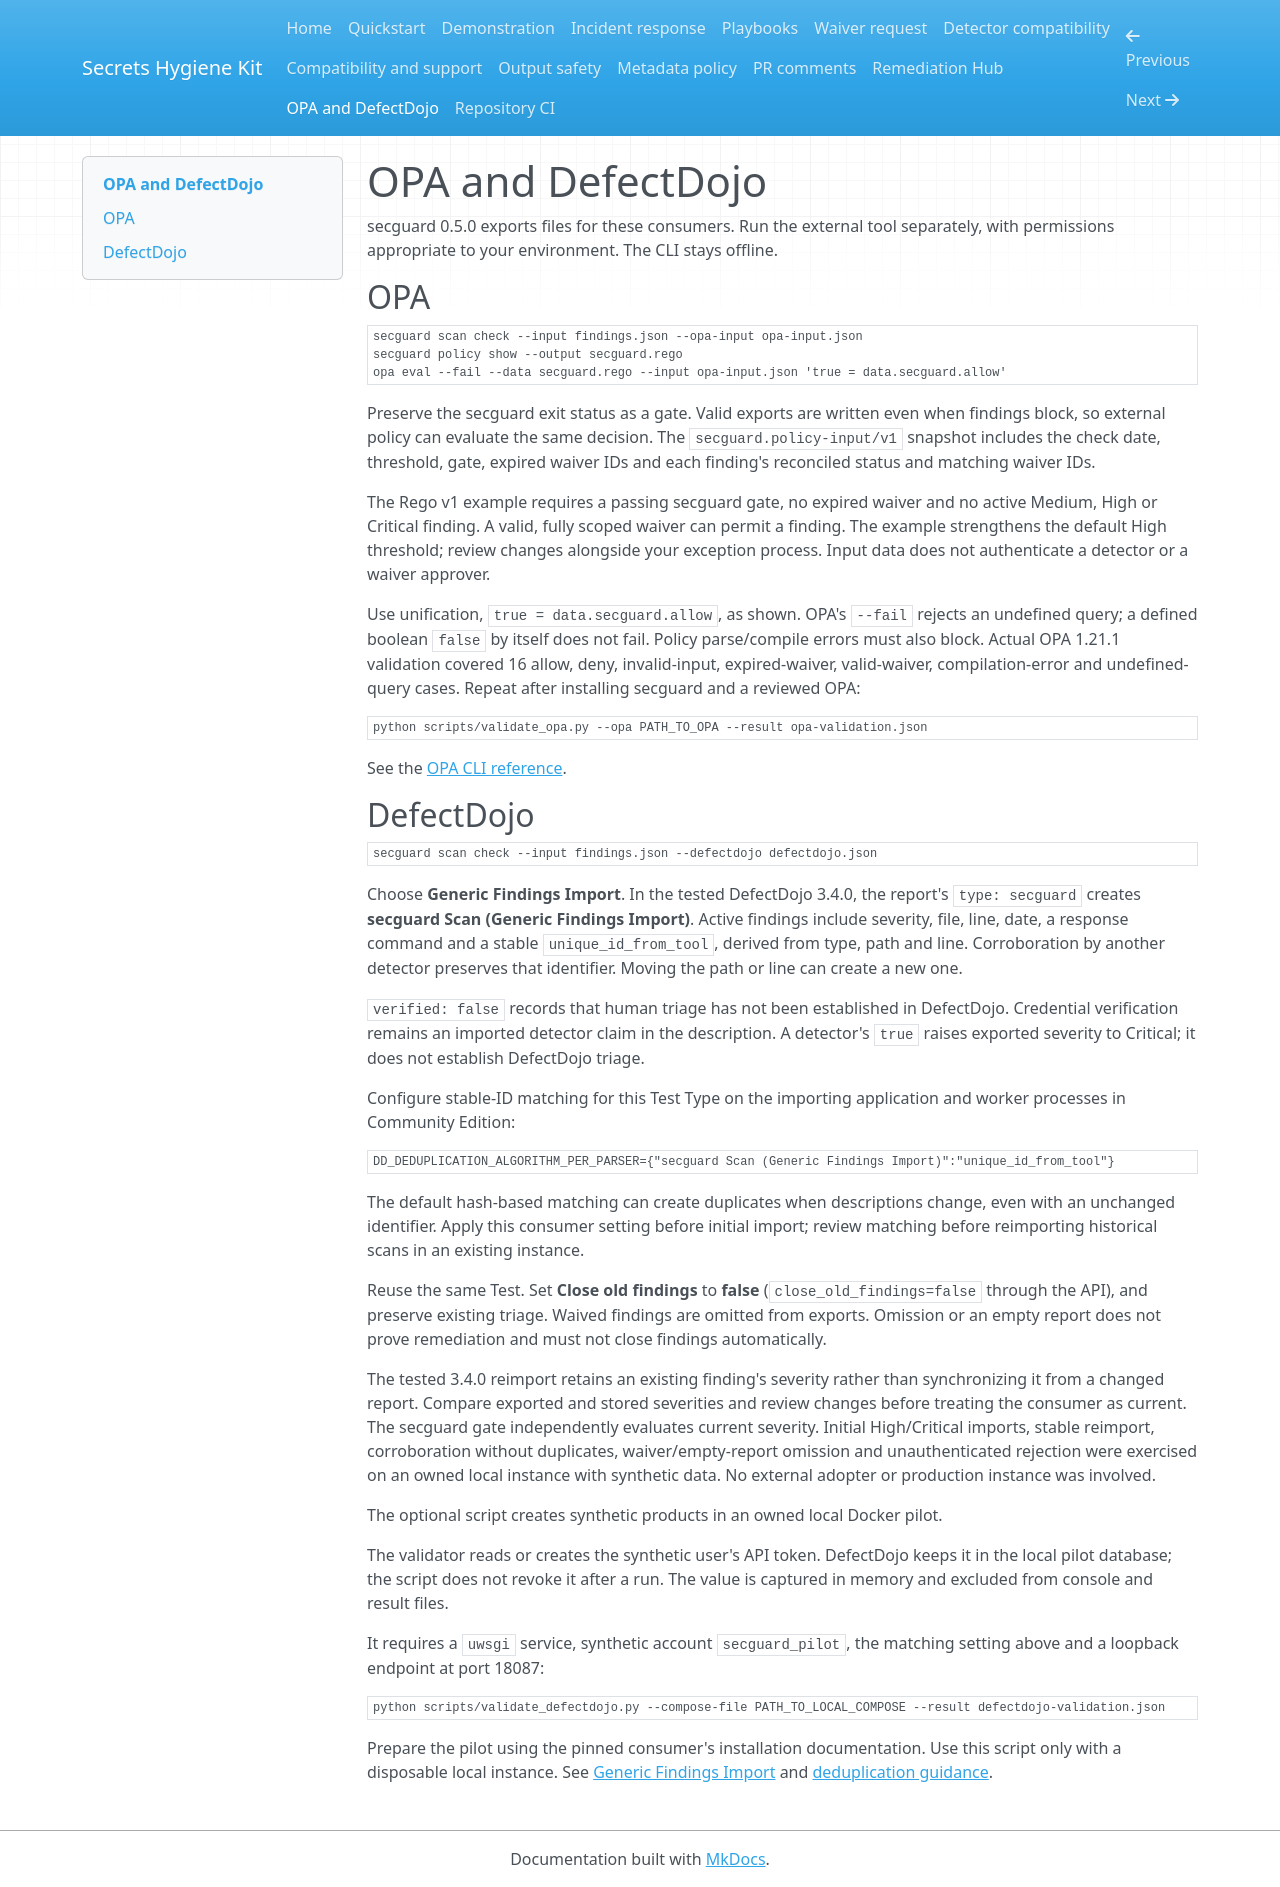

repository: lucashgrifoni/Secrets-Hygiene-Kit · page: integrations/index.html · generator: mkdocs

# OPA and DefectDojo

secguard 0.5.0 exports files for these consumers. Run the external tool separately,
with permissions appropriate to your environment. The CLI stays offline.

## OPA

```console
secguard scan check --input findings.json --opa-input opa-input.json
secguard policy show --output secguard.rego
opa eval --fail --data secguard.rego --input opa-input.json 'true = data.secguard.allow'
```

Preserve the secguard exit status as a gate. Valid exports are written even when
findings block, so external policy can evaluate the same decision. The
`secguard.policy-input/v1` snapshot includes the check date, threshold, gate,
expired waiver IDs and each finding's reconciled status and matching waiver IDs.

The Rego v1 example requires a passing secguard gate, no expired waiver and no
active Medium, High or Critical finding. A valid, fully scoped waiver can permit
a finding. The example strengthens the default High threshold; review changes
alongside your exception process. Input data does not authenticate a detector
or a waiver approver.

Use unification, `true = data.secguard.allow`, as shown. OPA's `--fail` rejects
an undefined query; a defined boolean `false` by itself does not fail. Policy
parse/compile errors must also block. Actual OPA 1.21.1 validation covered 16
allow, deny, invalid-input, expired-waiver, valid-waiver, compilation-error and
undefined-query cases. Repeat after installing secguard and a reviewed OPA:

```console
python scripts/validate_opa.py --opa PATH_TO_OPA --result opa-validation.json
```

See the [OPA CLI reference](https://www.openpolicyagent.org/docs/cli).

## DefectDojo

```console
secguard scan check --input findings.json --defectdojo defectdojo.json
```

Choose **Generic Findings Import**. In the tested DefectDojo 3.4.0, the report's
`type: secguard` creates **secguard Scan (Generic Findings Import)**. Active
findings include severity, file, line, date, a response command and a stable
`unique_id_from_tool`, derived from type, path and line. Corroboration by another
detector preserves that identifier. Moving the path or line can create a new one.

`verified: false` records that human triage has not been established in DefectDojo.
Credential verification remains an imported detector claim in the description.
A detector's `true` raises exported severity to Critical; it does not establish
DefectDojo triage.

Configure stable-ID matching for this Test Type on the importing application
and worker processes in Community Edition:

```text
DD_DEDUPLICATION_ALGORITHM_PER_PARSER={"secguard Scan (Generic Findings Import)":"unique_id_from_tool"}
```

The default hash-based matching can create duplicates when descriptions change,
even with an unchanged identifier. Apply this consumer setting before initial
import; review matching before reimporting historical scans in an existing instance.

Reuse the same Test. Set **Close old findings** to **false**
(`close_old_findings=false` through the API), and preserve existing triage.
Waived findings are omitted from exports. Omission or an empty report does not
prove remediation and must not close findings automatically.

The tested 3.4.0 reimport retains an existing finding's severity rather than
synchronizing it from a changed report. Compare exported and stored severities
and review changes before treating the consumer as current. The secguard gate
independently evaluates current severity. Initial High/Critical imports,
stable reimport, corroboration without duplicates, waiver/empty-report omission
and unauthenticated rejection were exercised on an owned local instance with
synthetic data. No external adopter or production instance was involved.

The optional script creates synthetic products in an owned local Docker pilot.

The validator reads or creates the synthetic user's API token. DefectDojo keeps
it in the local pilot database; the script does not revoke it after a run.
The value is captured in memory and excluded from console and result files.

It requires a `uwsgi` service, synthetic account `secguard_pilot`, the matching
setting above and a loopback endpoint at port 18087:

```console
python scripts/validate_defectdojo.py --compose-file PATH_TO_LOCAL_COMPOSE --result defectdojo-validation.json
```

Prepare the pilot using the pinned consumer's installation documentation.
Use this script only with a disposable local instance. See
[Generic Findings Import](https://docs.defectdojo.com/supported_tools/parsers/file/generic/)
and [deduplication guidance](https://docs.defectdojo.com/supported_tools/parsers/generic_findings_import/).
